Image classification data set "pet-recognition" (BinhMisfit/pet-recognition on GitHub). Class labels (2): cat, dog.

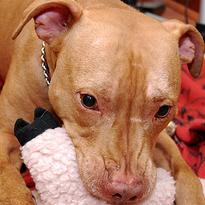
Label: dog

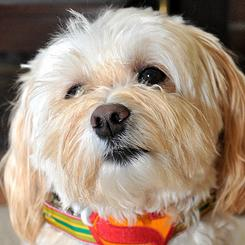
Label: dog

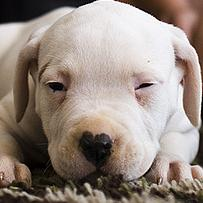
Label: dog

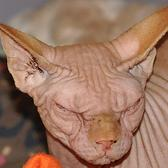
Label: cat

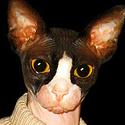
Label: cat

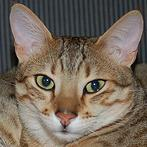
Label: cat
